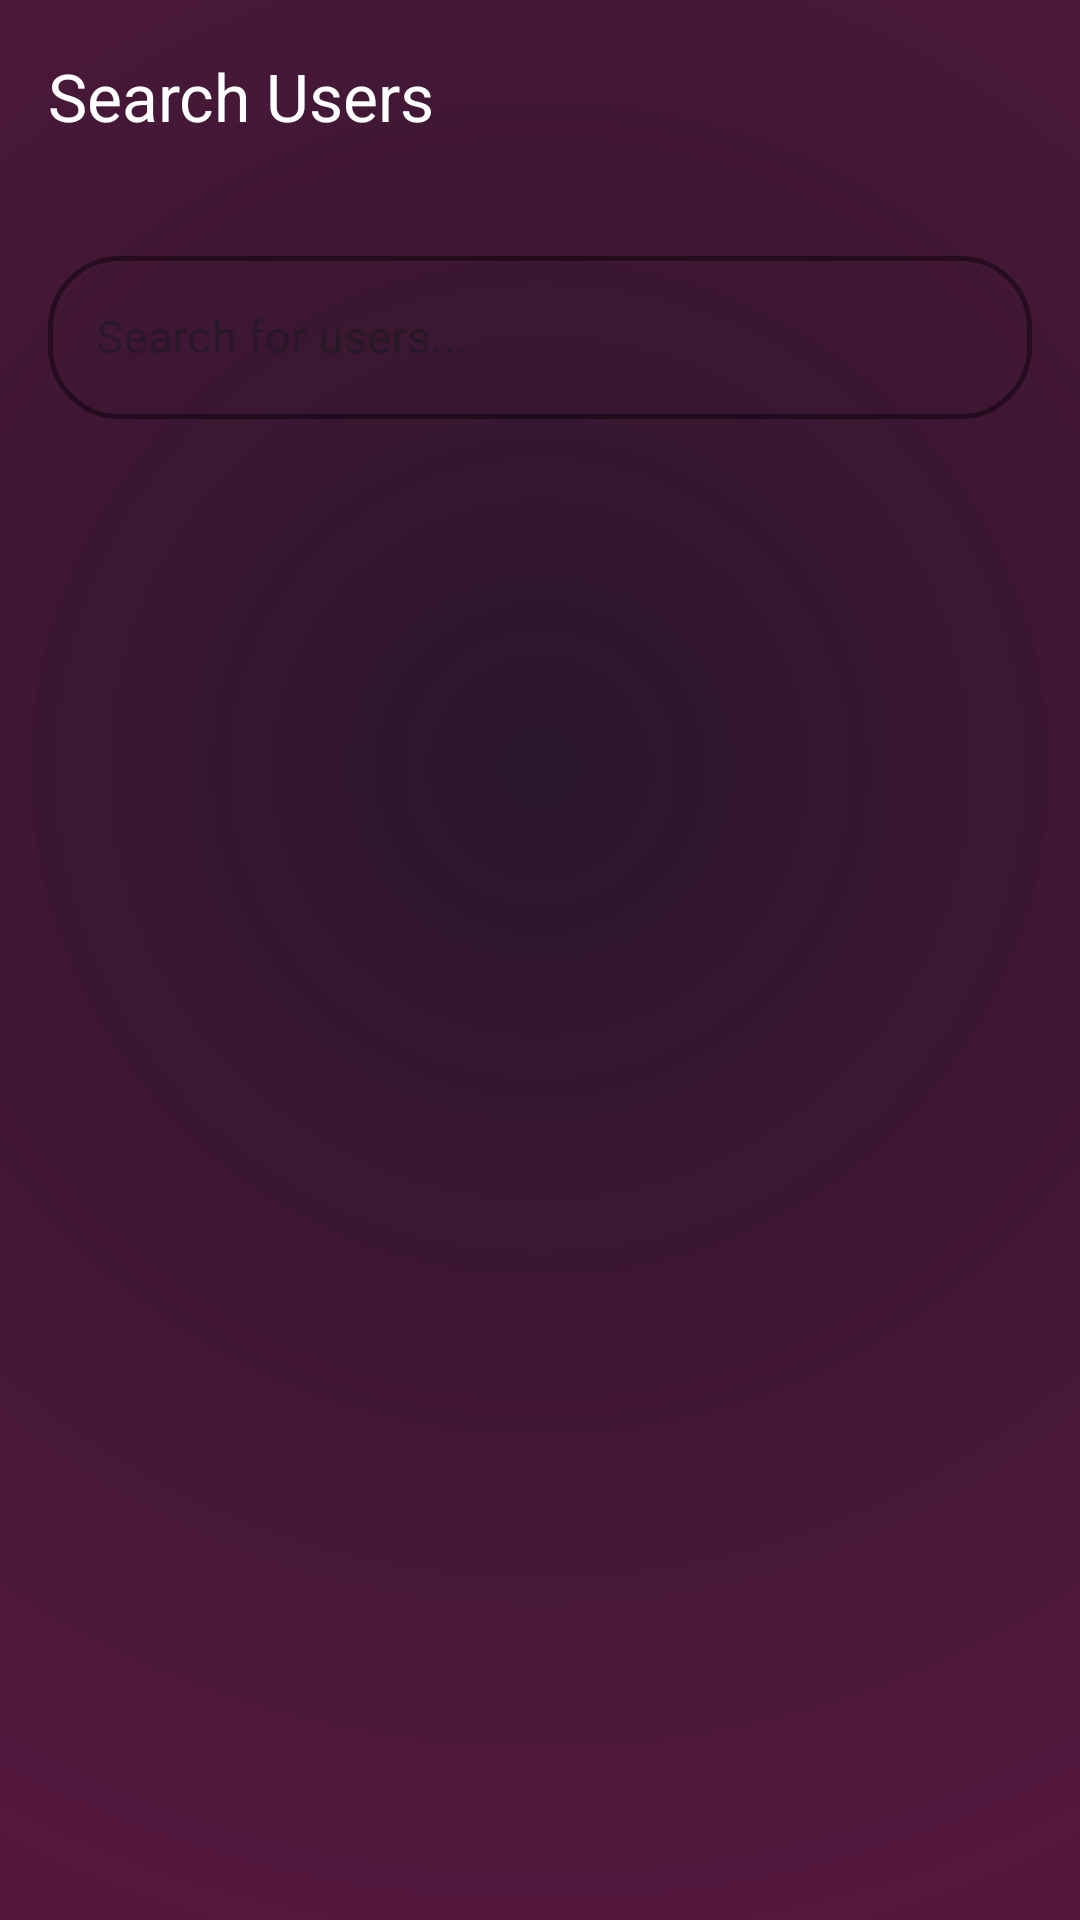

Reconstruct the res/layout file that produces this screen, plus the resources it refers to.
<!-- AndroidManifest.xml: application theme Theme.CHATICALMUSIC -->
<!-- res/layout/activity_user_search.xml -->
<?xml version="1.0" encoding="utf-8"?>
<androidx.constraintlayout.widget.ConstraintLayout xmlns:android="http://schemas.android.com/apk/res/android"
    xmlns:app="http://schemas.android.com/apk/res-auto"
    xmlns:tools="http://schemas.android.com/tools"
    android:id="@+id/search_root"
    android:layout_width="match_parent"
    android:layout_height="match_parent"
    android:background="@drawable/heartbeat_animated_bg"
    tools:context=".UserSearchActivity">

    
    <FrameLayout
        android:id="@+id/love_animation_container"
        android:layout_width="match_parent"
        android:layout_height="match_parent"
        android:alpha="0.3"
        android:clickable="false"
        android:focusable="false" />

    
    <com.google.android.material.appbar.MaterialToolbar
        android:id="@+id/search_toolbar"
        android:layout_width="match_parent"
        android:layout_height="?attr/actionBarSize"
        app:title="Search Users"
        app:titleTextColor="@color/white"
        app:navigationIconTint="@color/white"
        app:layout_constraintTop_toTopOf="parent" />

    
    <com.google.android.material.textfield.TextInputLayout
        android:id="@+id/search_bar_layout"
        style="@style/Widget.MaterialComponents.TextInputLayout.OutlinedBox"
        android:layout_width="match_parent"
        android:layout_height="wrap_content"
        android:layout_margin="16dp"
        android:hint="Search for users..."
        app:boxStrokeColor="@color/melodify_pink"
        app:boxStrokeWidth="1.5dp"
        app:boxStrokeWidthFocused="2dp"
        app:hintTextColor="@color/melodify_pink"
        app:boxCornerRadiusTopStart="24dp"
        app:boxCornerRadiusTopEnd="24dp"
        app:boxCornerRadiusBottomStart="24dp"
        app:boxCornerRadiusBottomEnd="24dp"
        app:startIconDrawable="@drawable/ic_search"
        app:startIconTint="@color/white"
        app:endIconMode="clear_text"
        app:endIconTint="@color/white"
        app:layout_constraintTop_toBottomOf="@id/search_toolbar">

        <com.google.android.material.textfield.TextInputEditText
            android:id="@+id/search_input"
            android:layout_width="match_parent"
            android:layout_height="wrap_content"
            android:textColorHint="@color/melodify_text_secondary"
            android:textColor="@color/white"
            android:inputType="textCapSentences"
            android:maxLines="1"
            android:imeOptions="actionSearch"
            android:textSize="15sp"/>
    </com.google.android.material.textfield.TextInputLayout>

    
    <androidx.recyclerview.widget.RecyclerView
        android:id="@+id/user_search_results_recycler"
        android:layout_width="match_parent"
        android:layout_height="0dp"
        android:padding="8dp"
        android:clipToPadding="false"
        app:layout_constraintTop_toBottomOf="@id/search_bar_layout"
        app:layout_constraintBottom_toBottomOf="parent"
        tools:listitem="@layout/item_user_search"/>

    
    <TextView
        android:id="@+id/search_empty_text"
        android:layout_width="match_parent"
        android:layout_height="wrap_content"
        android:gravity="center"
        android:padding="24dp"
        android:text="No results found"
        android:textColor="@color/melodify_text_secondary"
        android:textSize="16sp"
        android:visibility="gone"
        app:layout_constraintTop_toBottomOf="@id/search_bar_layout"
        app:layout_constraintBottom_toBottomOf="parent"/>

    <ProgressBar
        android:id="@+id/search_progress_bar"
        android:layout_width="wrap_content"
        android:layout_height="wrap_content"
        android:visibility="gone"
        android:indeterminateTint="@color/melodify_pink"
        app:layout_constraintBottom_toBottomOf="parent"
        app:layout_constraintEnd_toEndOf="parent"
        app:layout_constraintStart_toStartOf="parent"
        app:layout_constraintTop_toTopOf="parent" />

</androidx.constraintlayout.widget.ConstraintLayout>
<!-- res/layout/item_user_search.xml (included above) -->
<?xml version="1.0" encoding="utf-8"?>
<androidx.constraintlayout.widget.ConstraintLayout xmlns:android="http://schemas.android.com/apk/res/android"
    xmlns:app="http://schemas.android.com/apk/res-auto"
    xmlns:tools="http://schemas.android.com/tools"
    android:layout_width="match_parent"
    android:layout_height="wrap_content"
    android:padding="12dp"
    android:background="?android:attr/selectableItemBackground">

    <com.google.android.material.imageview.ShapeableImageView
        android:id="@+id/user_profile_image"
        android:layout_width="56dp"
        android:layout_height="56dp"
        android:scaleType="centerCrop"
        app:shapeAppearanceOverlay="@style/CircleAppearance"
        app:layout_constraintStart_toStartOf="parent"
        app:layout_constraintTop_toTopOf="parent"
        app:layout_constraintBottom_toBottomOf="parent"
        tools:src="@drawable/ic_user_placeholder" />

    <TextView
        android:id="@+id/user_display_name"
        android:layout_width="0dp"
        android:layout_height="wrap_content"
        android:layout_marginStart="12dp"
        android:text="Display Name"
        android:textColor="@color/white"
        android:textSize="16sp"
        android:textStyle="bold"
        app:layout_constraintBottom_toTopOf="@id/user_username"
        app:layout_constraintEnd_toStartOf="@id/follow_status_btn"
        app:layout_constraintStart_toEndOf="@id/user_profile_image"
        app:layout_constraintTop_toTopOf="@id/user_profile_image"
        app:layout_constraintVertical_chainStyle="packed" />

    <TextView
        android:id="@+id/user_username"
        android:layout_width="0dp"
        android:layout_height="wrap_content"
        android:layout_marginStart="12dp"
        android:text="username"
        android:textColor="@color/melodify_text_secondary"
        android:textSize="14sp"
        app:layout_constraintBottom_toBottomOf="@id/user_profile_image"
        app:layout_constraintEnd_toStartOf="@id/follow_status_btn"
        app:layout_constraintStart_toEndOf="@id/user_profile_image"
        app:layout_constraintTop_toBottomOf="@id/user_display_name" />

    <Button
        android:id="@+id/follow_status_btn"
        style="@style/Widget.MaterialComponents.Button"
        android:layout_width="wrap_content"
        android:layout_height="wrap_content"
        android:text="Follow"
        android:textSize="12sp"
        app:layout_constraintBottom_toBottomOf="parent"
        app:layout_constraintEnd_toEndOf="parent"
        app:layout_constraintTop_toTopOf="parent" />

</androidx.constraintlayout.widget.ConstraintLayout>
<!-- resources referenced by this layout -->
<resources>
  <color name="melodify_pink">#FF829B</color>
  <color name="melodify_text_secondary">#B38E93</color>
  <color name="white">#FFFFFFFF</color>
  <!-- drawable heartbeat_animated_bg (drawable) -->
  <?xml version="1.0" encoding="utf-8"?>
  <shape xmlns:android="http://schemas.android.com/apk/res/android"
      android:shape="rectangle">
      <gradient
          android:type="radial"
          android:gradientRadius="400dp"
          android:centerX="0.5"
          android:centerY="0.4"
          android:startColor="#2A162B"
          android:endColor="@color/melodify_background" />
  </shape>
  <!-- drawable ic_user_placeholder (drawable) -->
  <vector xmlns:android="http://schemas.android.com/apk/res/android"
      android:width="24dp"
      android:height="24dp"
      android:viewportWidth="24"
      android:viewportHeight="24">
      <path
          android:fillColor="#8E8E93"
          android:pathData="M12,12c2.21,0 4,-1.79 4,-4s-1.79,-4 -4,-4 -4,1.79 -4,4 1.79,4 4,4zM12,14c-2.67,0 -8,1.34 -8,4v2h16v-2c0,-2.66 -5.33,-4 -8,-4z" />
  </vector>
  <style name="CircleAppearance" parent="">
          <item name="cornerFamily">rounded</item>
          <item name="cornerSize">50%</item>
      </style>
  <style name="Theme.CHATICALMUSIC" parent="Base.Theme.CHATICALMUSIC" />
  <color name="melodify_background">#C34B0B32</color>
  <style name="Base.Theme.CHATICALMUSIC" parent="Theme.Material3.DayNight.NoActionBar">
          <item name="android:windowBackground">@color/melodify_background</item>
          <item name="colorPrimary">@color/melodify_pink</item>
          <item name="android:statusBarColor">@color/melodify_background</item>
      </style>
</resources>
